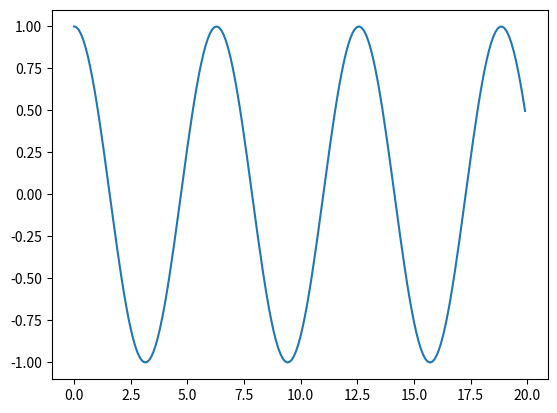

The script that saved this image:
import matplotlib.pyplot as plt
import numpy as np

x = np.arange(0,20,0.1)
y = np.cos(x)
plt.plot(x,y)
plt.show()